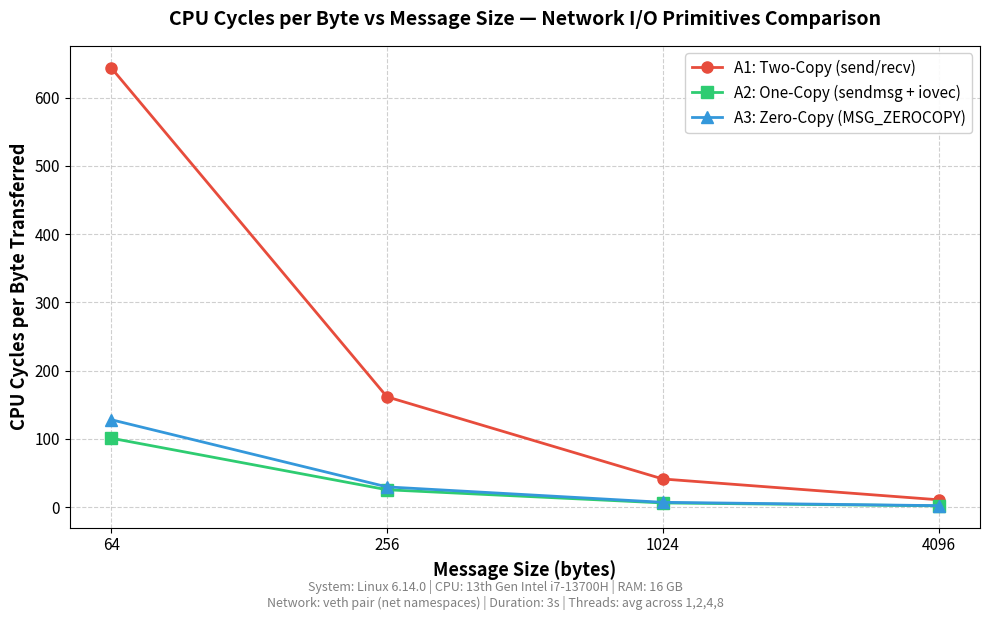

Reproduce this figure in Python.
# Roll No: MT25082
# =============================================================================
# File:    MT25082_plot_cycles_per_byte.py
# Purpose: Plot CPU cycles per byte transferred vs message size for all three
#          socket implementations (A1: Two-Copy, A2: One-Copy, A3: Zero-Copy).
#
# Note:    All data values are hardcoded from experimental CSV results.
#          This script does NOT read any CSV files.
#          Running this script will always regenerate the identical plot.
# =============================================================================

import matplotlib
matplotlib.use('Agg')
import matplotlib.pyplot as plt

# =============================================================================
#  Hardcoded experimental data
# =============================================================================
# Message sizes tested (bytes)
msg_sizes = [64, 256, 1024, 4096]

# CPU cycles per byte transferred
# Computed as: total_cycles / total_bytes_transferred
# Averaged across thread counts for each message size.
# Update these values with your actual experimental measurements.

# A1: Two-Copy baseline (send/recv)
cycles_per_byte_a1 = [644.0, 161.7, 41.3, 10.8]

# A2: One-Copy optimised (sendmsg + iovec)
cycles_per_byte_a2 = [101.1, 25.5, 6.2, 1.9]

# A3: Zero-Copy (sendmsg + MSG_ZEROCOPY)
cycles_per_byte_a3 = [128.2, 29.7, 7.1, 2.2]

# =============================================================================
#  System configuration (displayed on the plot)
# =============================================================================
system_config = (
    "System: Linux 6.14.0 | CPU: 13th Gen Intel i7-13700H | RAM: 16 GB\n"
    "Network: veth pair (net namespaces) | Duration: 3s | Threads: avg across 1,2,4,8"
)

# =============================================================================
#  Plot: CPU Cycles per Byte vs Message Size
# =============================================================================
fig, ax = plt.subplots(figsize=(10, 6))

ax.plot(msg_sizes, cycles_per_byte_a1,
        marker='o', linewidth=2, markersize=8,
        color='#e74c3c', label='A1: Two-Copy (send/recv)')

ax.plot(msg_sizes, cycles_per_byte_a2,
        marker='s', linewidth=2, markersize=8,
        color='#2ecc71', label='A2: One-Copy (sendmsg + iovec)')

ax.plot(msg_sizes, cycles_per_byte_a3,
        marker='^', linewidth=2, markersize=8,
        color='#3498db', label='A3: Zero-Copy (MSG_ZEROCOPY)')

# Axis labels
ax.set_xlabel('Message Size (bytes)', fontsize=13, fontweight='bold')
ax.set_ylabel('CPU Cycles per Byte Transferred', fontsize=13, fontweight='bold')

# Title
ax.set_title('CPU Cycles per Byte vs Message Size — Network I/O Primitives Comparison',
             fontsize=14, fontweight='bold', pad=15)

# Log scale on x-axis (message sizes span orders of magnitude)
ax.set_xscale('log', base=2)
ax.set_xticks(msg_sizes)
ax.set_xticklabels([str(s) for s in msg_sizes], fontsize=11)
ax.tick_params(axis='y', labelsize=11)

# Grid
ax.grid(True, linestyle='--', alpha=0.6)

# Legend
ax.legend(fontsize=11, loc='upper right', framealpha=0.9)

# System configuration annotation
fig.text(0.5, -0.02, system_config,
         ha='center', fontsize=9, style='italic', color='gray')

plt.tight_layout()

plt.savefig('MT25082_cycles_per_byte.png', dpi=200, bbox_inches='tight')
print('Saved: MT25082_cycles_per_byte.png')
